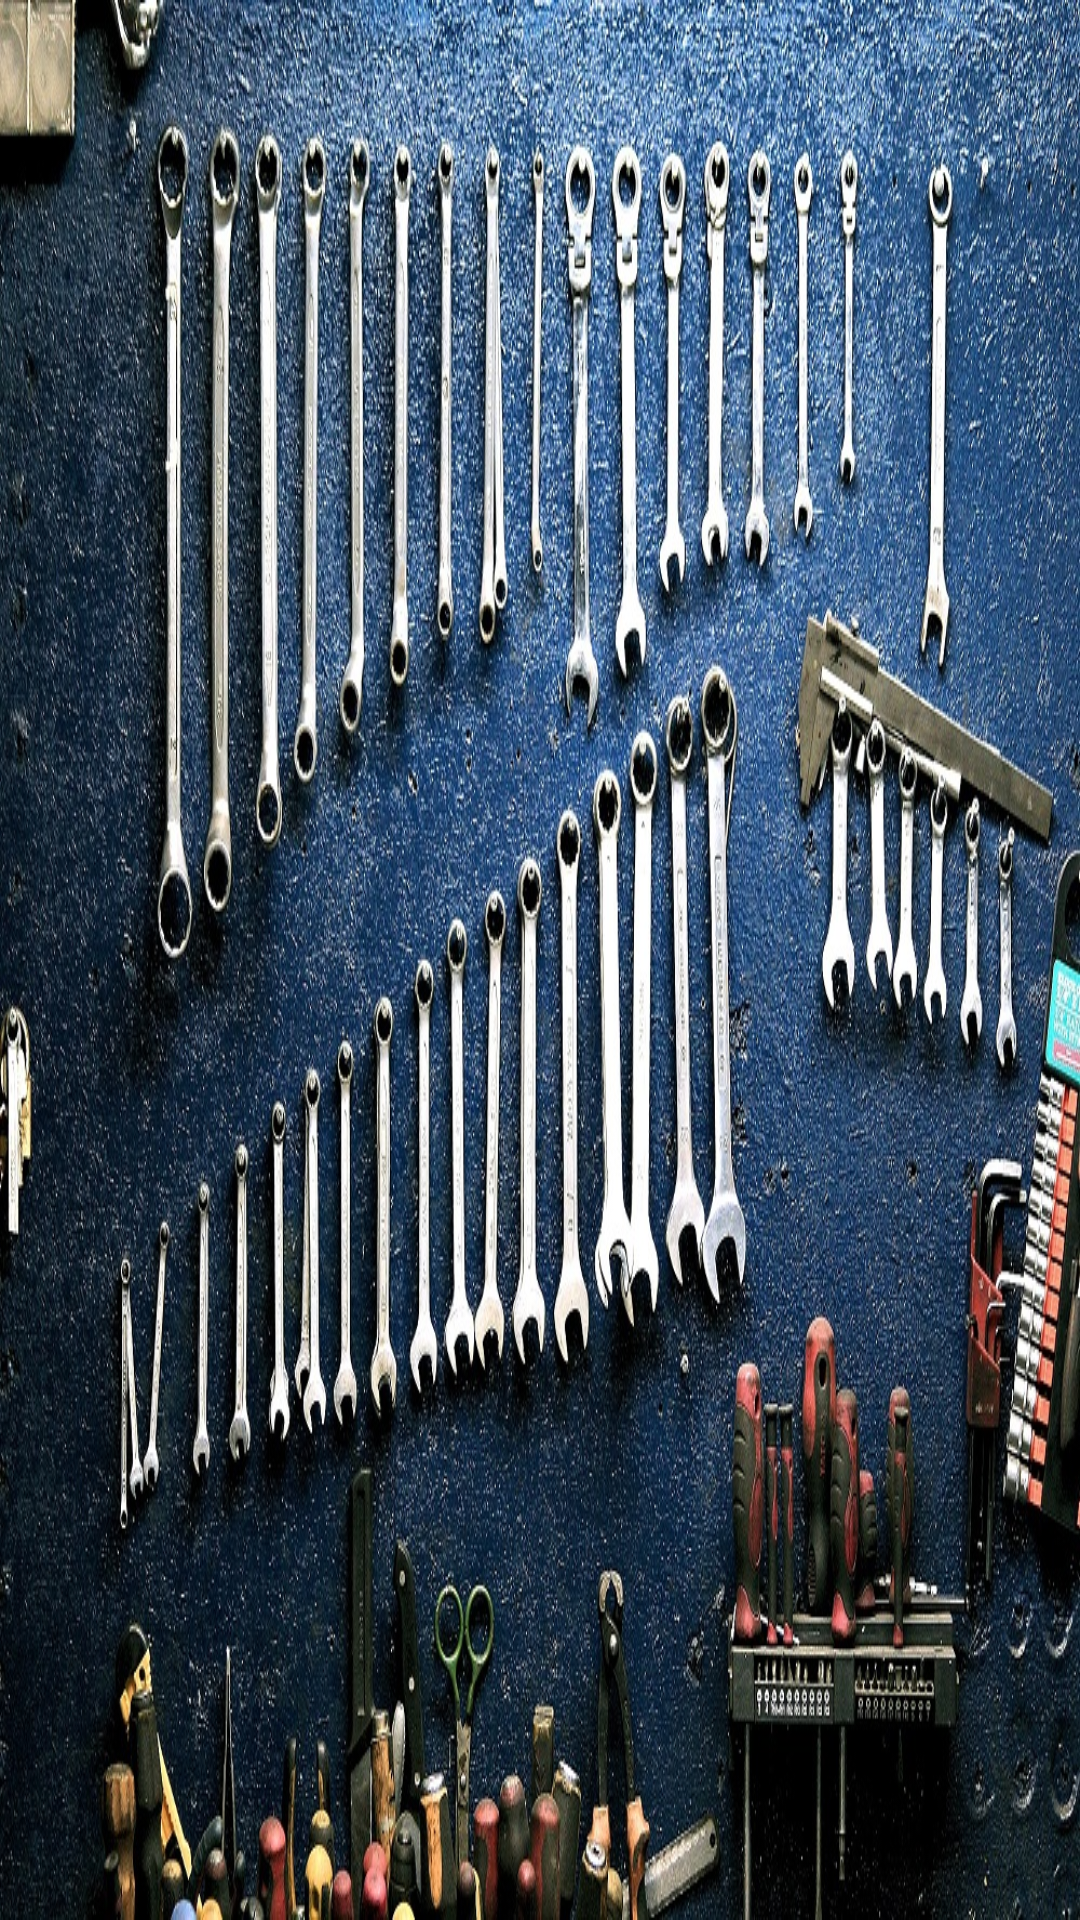

Here is an Android app screen rendered from its layout file. Give the layout XML and the strings, colors and styles it references.
<!-- AndroidManifest.xml: application theme AppTheme -->
<!-- res/layout/header_logo.xml -->
<?xml version="1.0" encoding="utf-8"?>
<FrameLayout xmlns:android="http://schemas.android.com/apk/res/android"
    xmlns:tools="http://schemas.android.com/tools"
    android:id="@+id/headerLogo"
    android:layout_width="match_parent"
    android:layout_height="match_parent"
    android:background="@drawable/backgournd_mechanic">
  
</FrameLayout>

<!-- resources referenced by this layout -->
<resources>
  <!-- drawable backgournd_mechanic: jpeg bitmap (drawable-xxxhdpi, 515183 bytes) -->
  <style name="AppTheme" parent="Theme.AppCompat.Light.DarkActionBar">
          
          <item name="colorPrimary">@color/darkBlueGrey</item>
          <item name="colorPrimaryDark">@color/cardview_dark_background</item>
          <item name="colorAccent">@color/darkGreen</item>
      </style>
  <color name="darkBlueGrey">#455A64</color>
  <color name="darkGreen">#388E3C</color>
</resources>
